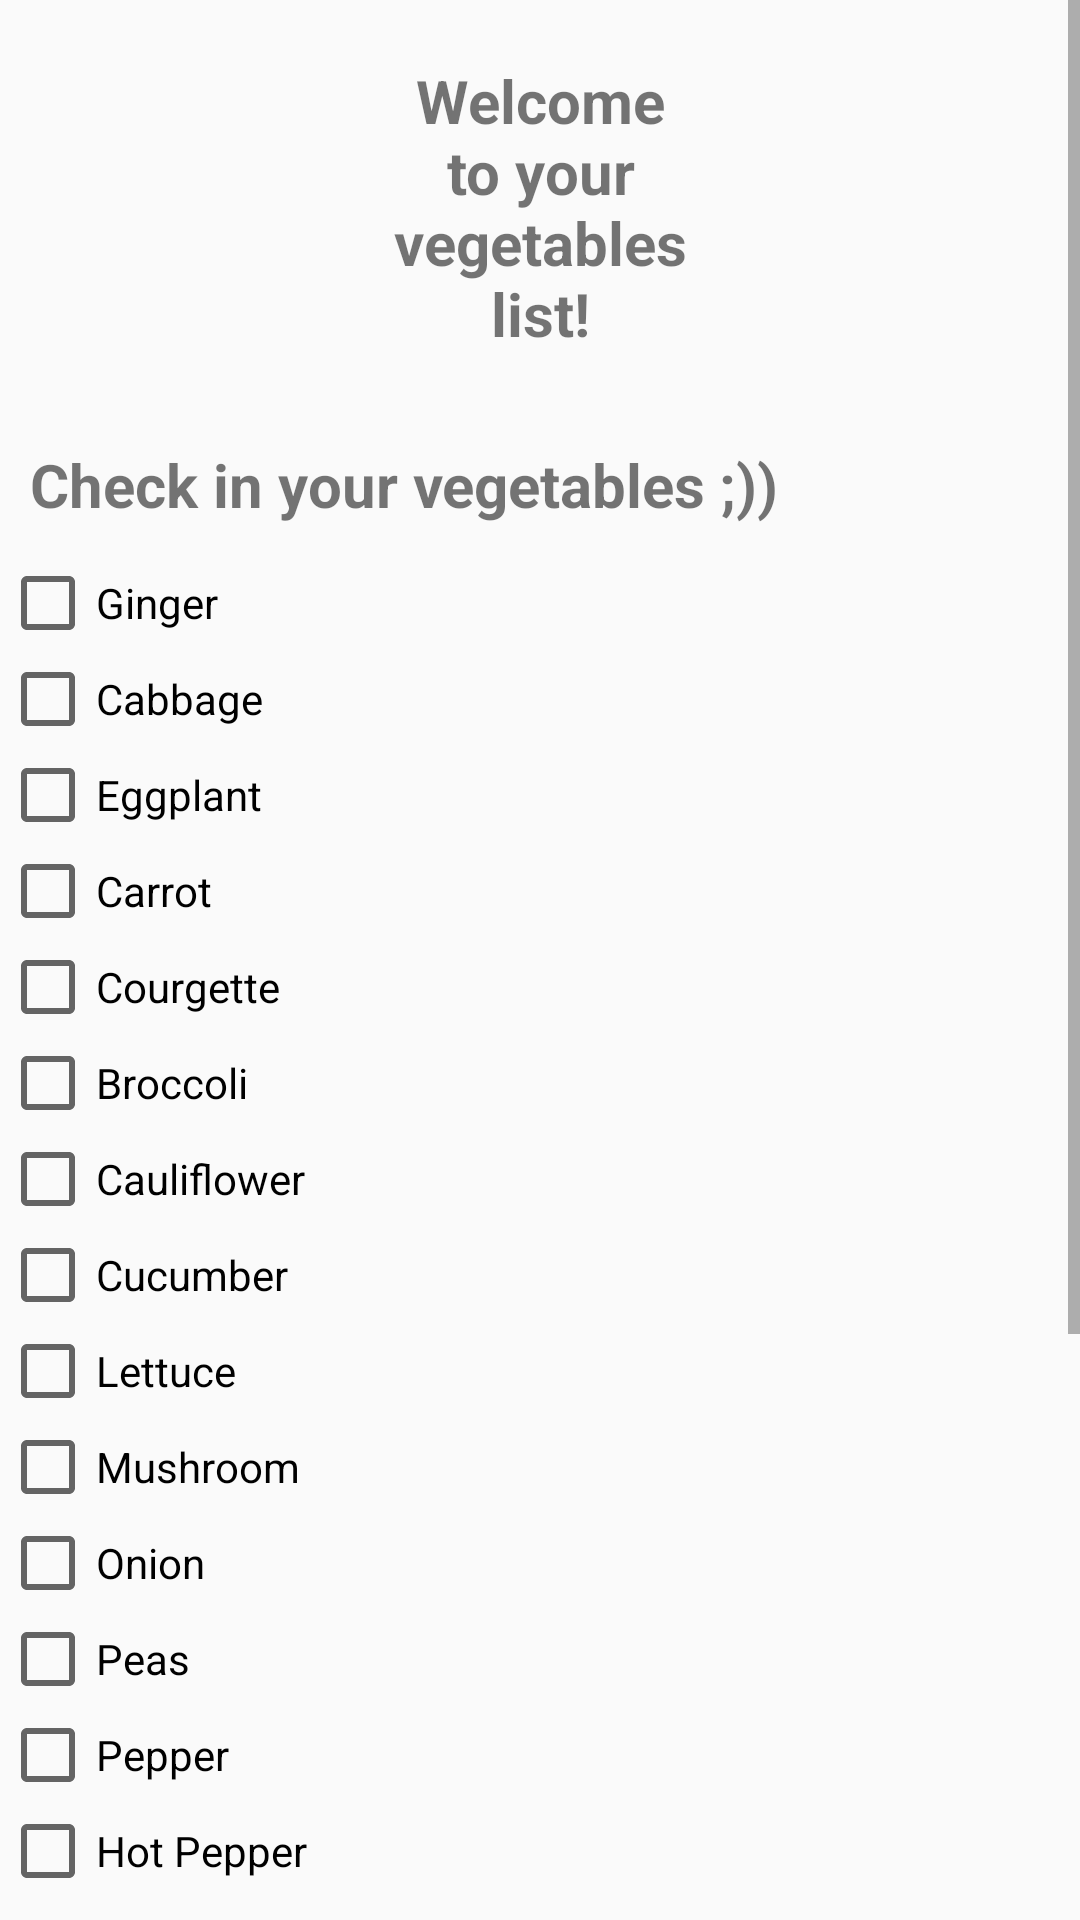

Reconstruct the res/layout file that produces this screen, plus the resources it refers to.
<!-- AndroidManifest.xml: application theme Theme.SmartGroceryList -->
<!-- res/layout/activity_vegetables.xml -->
<?xml version="1.0" encoding="utf-8"?>
<LinearLayout xmlns:android="http://schemas.android.com/apk/res/android"
    xmlns:app="http://schemas.android.com/apk/res-auto"
    xmlns:tools="http://schemas.android.com/tools"
    android:layout_width="match_parent"
    android:layout_height="match_parent"
    tools:context=".Vegetables">


    <ScrollView
        android:layout_width="match_parent"
        android:layout_height="wrap_content">
        <LinearLayout
            android:layout_width="match_parent"
            android:layout_height="wrap_content"
            android:orientation="vertical">

            <TextView
                android:layout_width="match_parent"
                android:layout_height="wrap_content"
                android:layout_marginLeft="100dp"
                android:layout_marginRight="100dp"
                android:padding="20dp"
                android:text="Welcome to your vegetables  list!"
                android:textAlignment="center"
                android:textSize="20sp"
                android:textStyle="bold" />

            <TextView
                android:id="@+id/text"
                android:layout_width="match_parent"
                android:layout_height="wrap_content"
                android:padding="10dp"
                android:text="Check in your vegetables ;)) "
                android:textSize="20sp"
                android:textStyle="bold"
                />
            <CheckBox
                android:id="@+id/ginger_check"
                android:layout_width="match_parent"
                android:layout_height="wrap_content"
                android:text="Ginger"
                android:layout_gravity="center_horizontal"
                />

            <CheckBox
                android:id="@+id/cabbage_check"
                android:layout_width="match_parent"
                android:layout_height="wrap_content"
                android:text="Cabbage"
                android:layout_gravity="center_horizontal"
                />

            <CheckBox
                android:id="@+id/eggplant_check"
                android:layout_width="match_parent"
                android:layout_height="wrap_content"
                android:text="Eggplant"
                android:layout_gravity="center_horizontal"
                />

            <CheckBox
                android:id="@+id/carrot_check"
                android:layout_width="match_parent"
                android:layout_height="wrap_content"
                android:text="Carrot"
                android:layout_gravity="center_horizontal"
                />

            <CheckBox
                android:id="@+id/courgette_check"
                android:layout_width="match_parent"
                android:layout_height="wrap_content"
                android:text="Courgette"
                android:layout_gravity="center_horizontal"
                />

            <CheckBox
                android:id="@+id/broccoli_check"
                android:layout_width="match_parent"
                android:layout_height="wrap_content"
                android:text="Broccoli"
                android:layout_gravity="center_horizontal"
                />

            <CheckBox
                android:id="@+id/cauliflower_check"
                android:layout_width="match_parent"
                android:layout_height="wrap_content"
                android:text="Cauliflower"
                android:layout_gravity="center_horizontal"
                />

            <CheckBox
                android:id="@+id/cucumber_check"
                android:layout_width="match_parent"
                android:layout_height="wrap_content"
                android:text="Cucumber"
                android:layout_gravity="center_horizontal"
                />

            <CheckBox
                android:id="@+id/lettuce_check"
                android:layout_width="match_parent"
                android:layout_height="wrap_content"
                android:text="Lettuce"
                android:layout_gravity="center_horizontal"
                />

            <CheckBox
                android:id="@+id/mushroom_check"
                android:layout_width="match_parent"
                android:layout_height="wrap_content"
                android:text="Mushroom"
                android:layout_gravity="center_horizontal"
                />

            <CheckBox
                android:id="@+id/onion_check"
                android:layout_width="match_parent"
                android:layout_height="wrap_content"
                android:text="Onion"
                android:layout_gravity="center_horizontal"
                />

            <CheckBox
                android:id="@+id/peas_check"
                android:layout_width="match_parent"
                android:layout_height="wrap_content"
                android:text="Peas"
                android:layout_gravity="center_horizontal"
                />

            <CheckBox
                android:id="@+id/pepper_check"
                android:layout_width="match_parent"
                android:layout_height="wrap_content"
                android:text="Pepper"
                android:layout_gravity="center_horizontal"
                />

            <CheckBox
                android:id="@+id/hot_pepper_check"
                android:layout_width="match_parent"
                android:layout_height="wrap_content"
                android:text="Hot Pepper"
                android:layout_gravity="center_horizontal"
                />

            <CheckBox
                android:id="@+id/potato_check"
                android:layout_width="match_parent"
                android:layout_height="wrap_content"
                android:text="Potato"
                android:layout_gravity="center_horizontal"
                />

            <CheckBox
                android:id="@+id/pumpkin_check"
                android:layout_width="match_parent"
                android:layout_height="wrap_content"
                android:text="Pumpkin"
                android:layout_gravity="center_horizontal"
                />

            <CheckBox
                android:id="@+id/tomato_check"
                android:layout_width="match_parent"
                android:layout_height="wrap_content"
                android:text="Tomato"
                android:layout_gravity="center_horizontal"
                />

            <CheckBox
                android:id="@+id/radish_check"
                android:layout_width="match_parent"
                android:layout_height="wrap_content"
                android:text="Radish"
                android:layout_gravity="center_horizontal"
                />

            <CheckBox
                android:id="@+id/zucchini_check"
                android:layout_width="match_parent"
                android:layout_height="wrap_content"
                android:text="Zucchini"
                android:layout_gravity="center_horizontal"
                />

            <CheckBox
                android:id="@+id/brussels_sprouts_check"
                android:layout_width="match_parent"
                android:layout_height="wrap_content"
                android:text="Brussels Sprouts"
                android:layout_gravity="center_horizontal"
                />

            <CheckBox
                android:id="@+id/corn_check"
                android:layout_width="match_parent"
                android:layout_height="wrap_content"
                android:text="Corn"
                android:layout_gravity="center_horizontal"
                />

            <CheckBox
                android:id="@+id/sweet_potato_check"
                android:layout_width="match_parent"
                android:layout_height="wrap_content"
                android:text="Sweet Potato"
                android:layout_gravity="center_horizontal"
                />

            <CheckBox
                android:id="@+id/garlic_check"
                android:layout_width="match_parent"
                android:layout_height="wrap_content"
                android:text="Garlic"
                android:layout_gravity="center_horizontal"
                />



        </LinearLayout>
    </ScrollView>
</LinearLayout>
<!-- resources referenced by this layout -->
<resources>
  <style name="Theme.SmartGroceryList" parent="Theme.AppCompat.Light.NoActionBar">
          
          <item name="colorPrimary">@color/purple_500</item>
          <item name="colorPrimaryVariant">@color/purple_700</item>
          <item name="colorOnPrimary">@color/white</item>
          
          <item name="colorSecondary">@color/teal_200</item>
          <item name="colorSecondaryVariant">@color/teal_700</item>
          <item name="colorOnSecondary">@color/black</item>
          
          <item name="android:statusBarColor">?attr/colorPrimaryVariant</item>
          
      </style>
  <color name="purple_500">#FF6200EE</color>
  <color name="purple_700">#FF3700B3</color>
  <color name="white">#FFFFFFFF</color>
  <color name="teal_200">#FF03DAC5</color>
  <color name="teal_700">#FF018786</color>
  <color name="black">#FF000000</color>
</resources>
